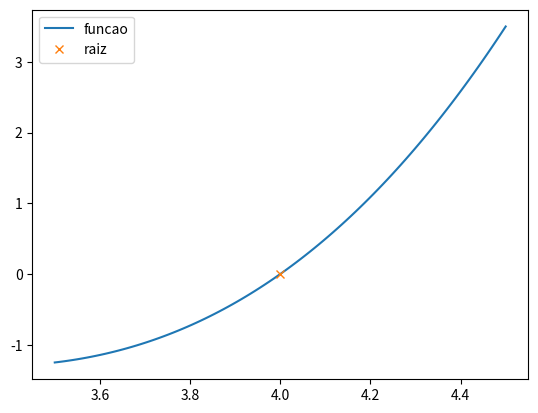

This figure's Python source:
import numpy as np
from matplotlib import pyplot as plt

def funcao(x):
    return x**3-7.5*x**2+16.5*x-10

def Bissec(a,b,E,maxIt):
    xAnt = 0
    Num_it = 0
    erro = 1

    if( (funcao(a) * funcao(b)) < 0 ):

        x = (a+b)/2
        print(x)
        erro = abs((float)((x-xAnt)/x))
        print("Num_it, xAnt,     erro ")
        while( erro > E and Num_it <= maxIt ):
            Num_it = Num_it + 1
            if( funcao(a)*funcao(x) < 0 ):
                b = x
                x = (a+b)/2
                xAnt = b
                erro = abs((float)((x-b)/x))
                print("  "+str(Num_it)+"     "+str(xAnt)+"       "+str(erro))
            elif(funcao(x)*funcao(b) < 0):
                a = x
                x = (a+b)/2
                xAnt = a
                erro = abs((float)((x-a)/x))
                print("  "+str(Num_it)+"     "+str(xAnt)+"      "+str(erro))

            else:
                erro = 0
                xAnt = x
                print("  "+str(Num_it)+"     "+str(xAnt)+"     "+str(erro))
                break
    print("\n A raiz do intervalo é "+str(xAnt)+" e o erro é "+str(erro)+" ocorrendo "+str(Num_it)+" iterações.")
    return xAnt

def plotagem(a, b, raiz):
    y = []
    x = np.linspace(a, b, 100)
    for i in range(0, len(x)):
        y.append(funcao(x[i]))

    plt.plot(x, y, "-", label="funcao")
    plt.plot(raiz, 0, "x", label="raiz")
    plt.legend(loc="upper left")
    plt.show()

#intervalo de interesse
a = 3.5
b = 4.5

#tolerancia
E = 0.001
#numero maximo de iteracoes
maxIt = 10

#aplicacao
raiz = Bissec(a, b, E, maxIt)

#plotagem do grafico
plotagem(a, b, raiz)